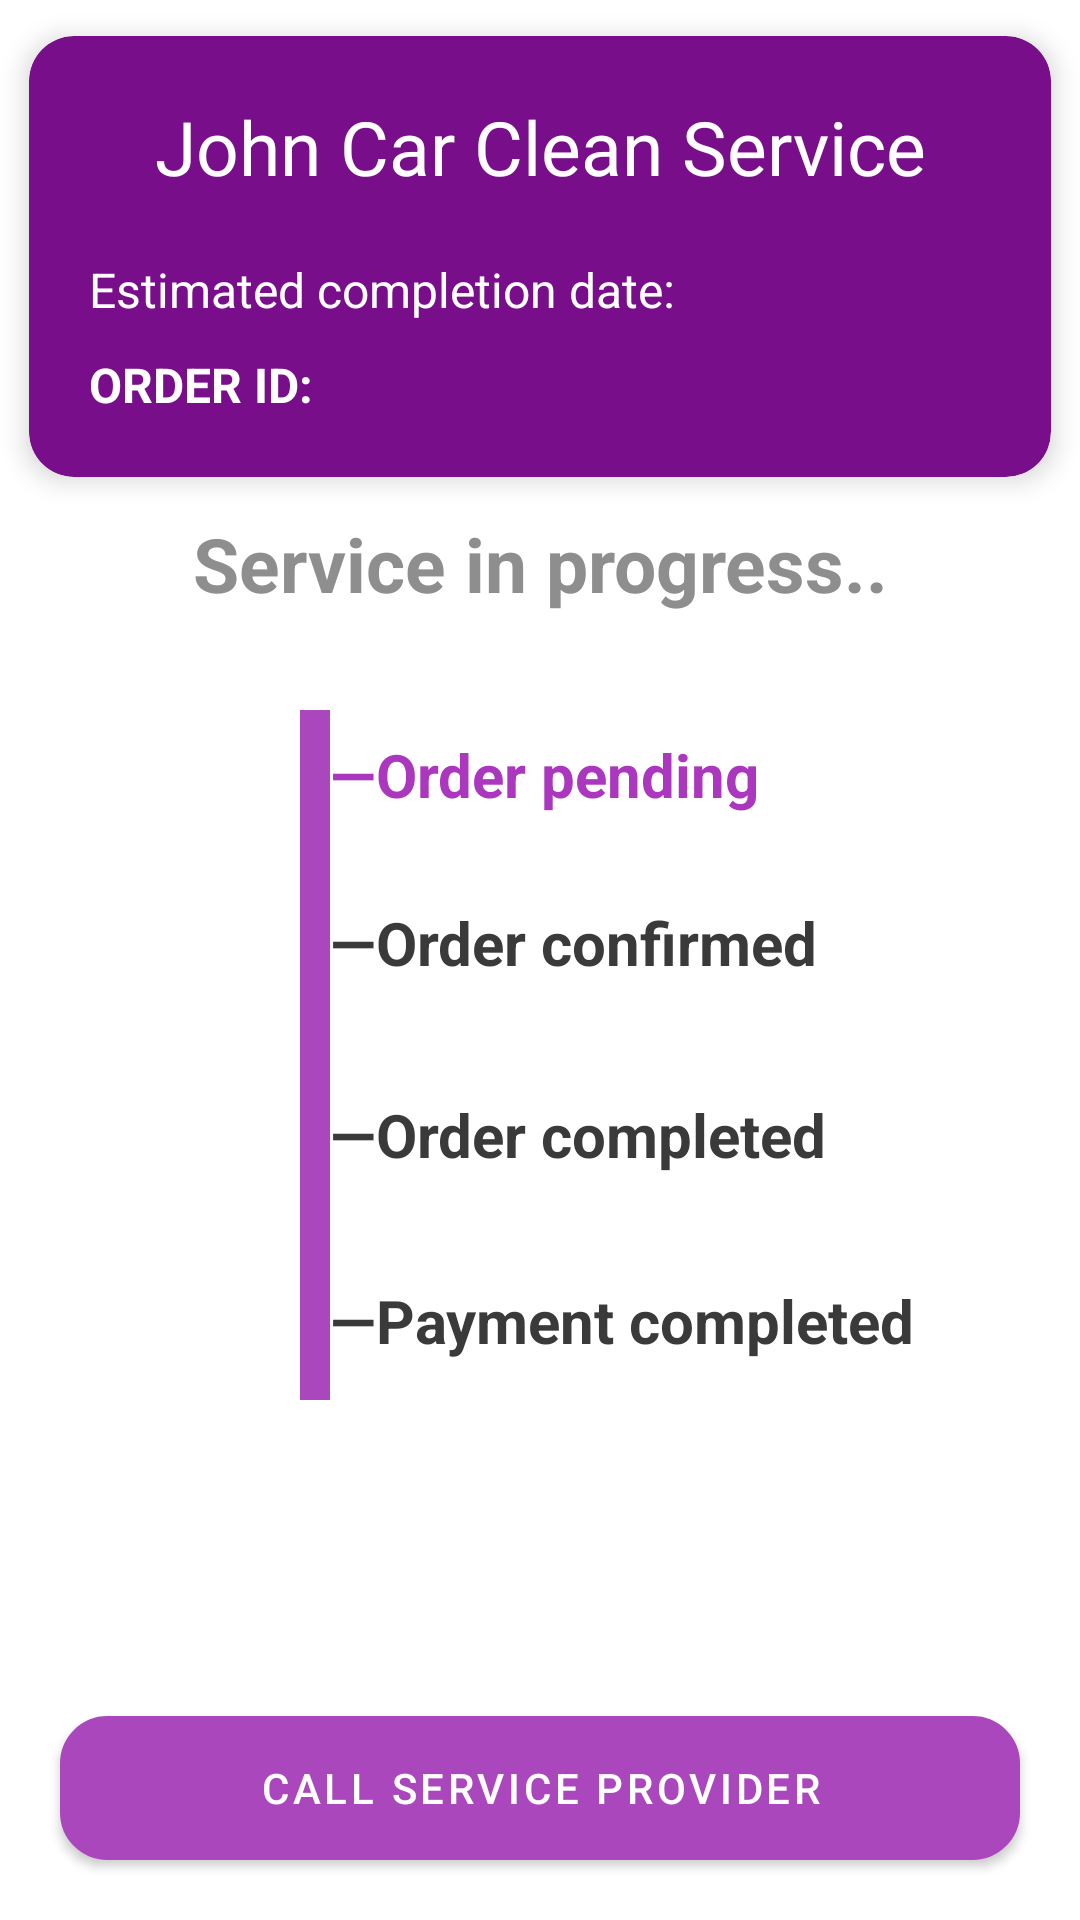

Android layout source for this screen:
<!-- AndroidManifest.xml: application theme Theme.Humanverse -->
<!-- res/layout/activity_order_progress.xml -->
<?xml version="1.0" encoding="utf-8"?>
<androidx.constraintlayout.widget.ConstraintLayout xmlns:android="http://schemas.android.com/apk/res/android"
    xmlns:app="http://schemas.android.com/apk/res-auto"
    xmlns:tools="http://schemas.android.com/tools"
    android:layout_width="match_parent"
    android:layout_height="match_parent"
    tools:context=".feature.service.OrderProgressActivity">
    <androidx.cardview.widget.CardView
        android:id="@+id/cardView3"
        android:layout_width="match_parent"
        app:cardCornerRadius="15dp"
        app:cardElevation="5dp"
        app:cardBackgroundColor="@color/purple_700"
        app:cardUseCompatPadding="true"
        android:layout_height="wrap_content"
        app:layout_constraintEnd_toEndOf="parent"
        app:layout_constraintStart_toStartOf="parent"
        app:layout_constraintTop_toTopOf="parent">

        <LinearLayout
            android:layout_width="match_parent"
            android:layout_height="wrap_content"
            android:orientation="vertical">


            <TextView
                android:id="@+id/textView24"
                android:layout_width="match_parent"
                android:layout_height="wrap_content"
                android:layout_margin="10dp"
                android:fontFamily="@font/capriola"
                android:gravity="center"
                android:textColor="@color/white"
                android:padding="10dp"
                android:text="John Car Clean Service"
                android:textSize="25sp" />

            <TextView
                android:id="@+id/textView25"
                android:layout_width="match_parent"
                android:layout_height="wrap_content"
                android:layout_marginHorizontal="10dp"
                android:layout_marginBottom="10dp"
                android:fontFamily="sans-serif"
                android:paddingHorizontal="10dp"
                android:gravity="start"
                android:text="Estimated completion date: "
                android:textColor="@color/white"
                android:textSize="16sp" />

            <TextView
                android:id="@+id/textView252"
                android:layout_width="match_parent"
                android:layout_height="wrap_content"
                android:layout_marginHorizontal="10dp"
                android:layout_marginBottom="10dp"
                android:fontFamily="sans-serif"
                android:gravity="start"
                android:paddingHorizontal="10dp"
                android:paddingBottom="10dp"
                android:textStyle="bold"
                android:text="ORDER ID: "
                android:textColor="@color/white"
                android:textSize="16sp" />
        </LinearLayout>
    </androidx.cardview.widget.CardView>

    <TextView
        android:id="@+id/textView27"
        android:layout_width="0dp"
        android:layout_height="wrap_content"
        android:text="Service in progress.."
        android:textSize="25sp"
        android:textColor="#8E8E8E"
        android:textStyle="bold"
        android:gravity="center"
        app:layout_constraintEnd_toEndOf="parent"
        app:layout_constraintStart_toStartOf="parent"
        app:layout_constraintTop_toBottomOf="@+id/cardView3" />

    <LinearLayout
        android:id="@+id/linearLayout2"
        android:layout_width="10dp"
        android:layout_height="230dp"
        android:layout_marginStart="100dp"

        android:layout_marginTop="32dp"
        android:background="@color/purple_500"
        android:orientation="horizontal"
        app:layout_constraintStart_toStartOf="parent"
        app:layout_constraintTop_toBottomOf="@+id/textView27" />

    <TextView
        android:id="@+id/textView29"
        android:layout_width="wrap_content"
        android:layout_height="wrap_content"
        android:layout_marginTop="8dp"
        android:text="—Order pending"
        android:textColor="#AB37BF"
        android:textSize="20sp"
        android:textStyle="bold"
        app:layout_constraintStart_toEndOf="@+id/linearLayout2"
        app:layout_constraintTop_toTopOf="@+id/linearLayout2" />

    <TextView
        android:id="@+id/textView291"
        android:layout_width="wrap_content"
        android:layout_height="wrap_content"
        android:layout_marginTop="64dp"
        android:text="—Order confirmed"
        android:textColor="@color/blackish"
        android:textSize="20sp"
        android:textStyle="bold"
        app:layout_constraintStart_toEndOf="@+id/linearLayout2"
        app:layout_constraintTop_toTopOf="@+id/linearLayout2" />

    <TextView
        android:id="@+id/textView1291"
        android:layout_width="wrap_content"
        android:layout_height="wrap_content"
        android:layout_marginTop="128dp"
        android:text="—Order completed"
        android:textColor="@color/blackish"
        android:textSize="20sp"
        android:textStyle="bold"
        app:layout_constraintStart_toEndOf="@+id/linearLayout2"
        app:layout_constraintTop_toTopOf="@+id/linearLayout2" />

    <TextView
        android:id="@+id/textView12911"
        android:layout_width="wrap_content"
        android:layout_height="wrap_content"
        android:layout_marginTop="190dp"
        android:text="—Payment completed"
        android:textColor="@color/blackish"
        android:textSize="20sp"
        android:textStyle="bold"
        app:layout_constraintStart_toEndOf="@+id/linearLayout2"
        app:layout_constraintTop_toTopOf="@+id/linearLayout2" />

    <Button
        android:id="@+id/button9"
        android:layout_width="0dp"
        android:layout_height="wrap_content"
        android:text="CALL SERVICE PROVIDER"
        android:layout_margin="20dp"
        android:background="@drawable/rounded_button"
        app:layout_constraintBottom_toBottomOf="parent"
        app:layout_constraintEnd_toEndOf="parent"
        app:layout_constraintStart_toStartOf="parent" />

</androidx.constraintlayout.widget.ConstraintLayout>
<!-- resources referenced by this layout -->
<resources>
  <color name="blackish">#3A3A3A</color>
  <color name="purple_500">#ab47bc</color>
  <color name="purple_700">#790e8b</color>
  <color name="white">#FFFFFF</color>
  <!-- drawable rounded_button (drawable) -->
  <?xml version="1.0" encoding="utf-8"?>
  <shape xmlns:android="http://schemas.android.com/apk/res/android">
      <solid android:color="@color/purple_500"/>
      <stroke android:color="@color/purple_500" android:width="1.5dp"/>
      <corners android:radius="15dp"/>
  </shape>
  <style name="Theme.Humanverse" parent="Theme.MaterialComponents.Light.DarkActionBar">
          
          <item name="colorPrimary">@color/purple_500</item>
          <item name="colorPrimaryVariant">@color/purple_700</item>
          <item name="colorOnPrimary">@color/white</item>
          
          <item name="colorSecondary">@color/teal_200</item>
          <item name="colorSecondaryVariant">@color/teal_700</item>
          <item name="colorOnSecondary">@color/black</item>
          
          <item name="android:textColorPrimary">@color/white</item>
          <item name="android:statusBarColor" tools:targetApi="l">?attr/colorPrimaryVariant</item>
          
      </style>
  <color name="teal_200">#FF03DAC5</color>
  <color name="teal_700">#FF018786</color>
  <color name="black">#FF000000</color>
</resources>
